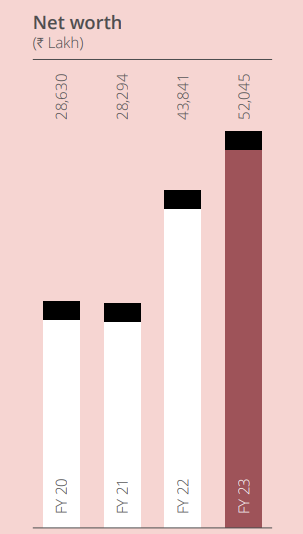

The data file committed next to this chart (first rows):
Net Worth, 
Month, Net Worth in Lakh Rs.
FY20, 28630
FY21, 28294
FY22, 43841
FY23, 52045
